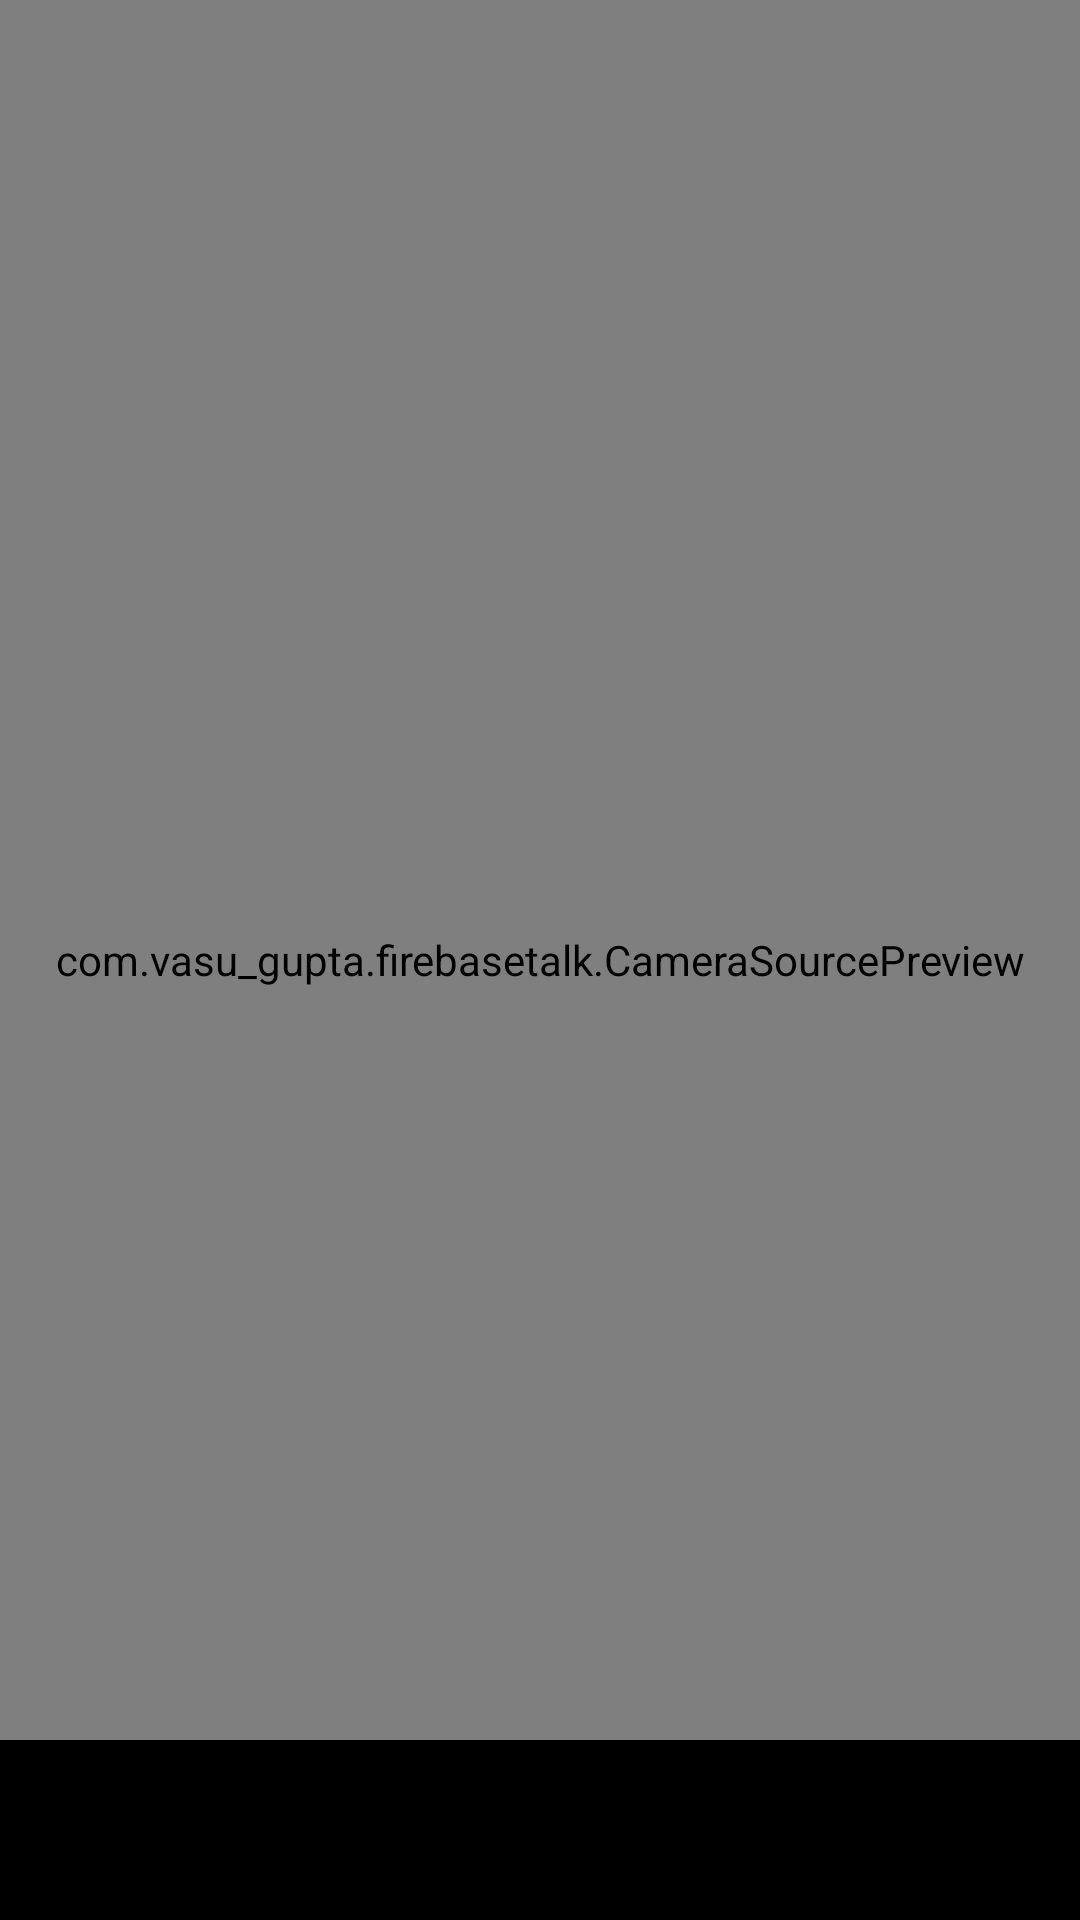

Layout XML and referenced resources for this Android screen:
<!-- AndroidManifest.xml: application theme MaterialTheme -->
<!-- res/layout/activity_live_preview.xml -->
<?xml version="1.0" encoding="utf-8"?>
<RelativeLayout
    xmlns:android="http://schemas.android.com/apk/res/android"
    android:id="@+id/fireTopLayout"
    android:orientation="vertical"
    android:layout_width="match_parent"
    android:layout_height="match_parent"
    android:background="#000"
    android:keepScreenOn="true">

    <com.vasu_gupta.firebasetalk.CameraSourcePreview
        android:id="@+id/firePreview"
        android:layout_width="match_parent"
        android:layout_height="match_parent"
        android:layout_alignParentStart="true"
        android:layout_alignParentTop="true">

        <com.vasu_gupta.firebasetalk.GraphicOverlay
            android:id="@+id/fireFaceOverlay"
            android:layout_width="match_parent"
            android:layout_height="match_parent"
            android:layout_alignParentBottom="true"
            android:layout_alignParentStart="true"
            android:layout_alignParentTop="true" />
    </com.vasu_gupta.firebasetalk.CameraSourcePreview>

  <TextView android:id="@+id/text"
      android:layout_width="match_parent"
      android:layout_height="wrap_content"
      android:paddingLeft="80dp"
      android:textColor="#FFF"
      android:textSize="20sp"
      android:textStyle="bold" />

    <FrameLayout
        android:id="@+id/control"
        android:layout_width="match_parent"
        android:layout_height="60dp"
        android:layout_alignParentBottom="true"
        android:layout_alignParentStart="true"
        android:layout_toEndOf="@id/firePreview"
        android:background="#000">

        <ToggleButton
            android:id="@+id/facingswitch"
            android:layout_width="48dp"
            android:layout_height="48dp"
            android:layout_gravity="center_vertical"
            android:background="@layout/toggle_style"
            android:checked="false"
            android:textOff=""
            android:textOn="" />

    </FrameLayout>

</RelativeLayout>
<!-- resources referenced by this layout -->
<resources>
  <style name="MaterialTheme" parent="Theme.AppCompat.Light.NoActionBar">
          <item name="android:windowFullscreen">true</item>
      </style>
</resources>
